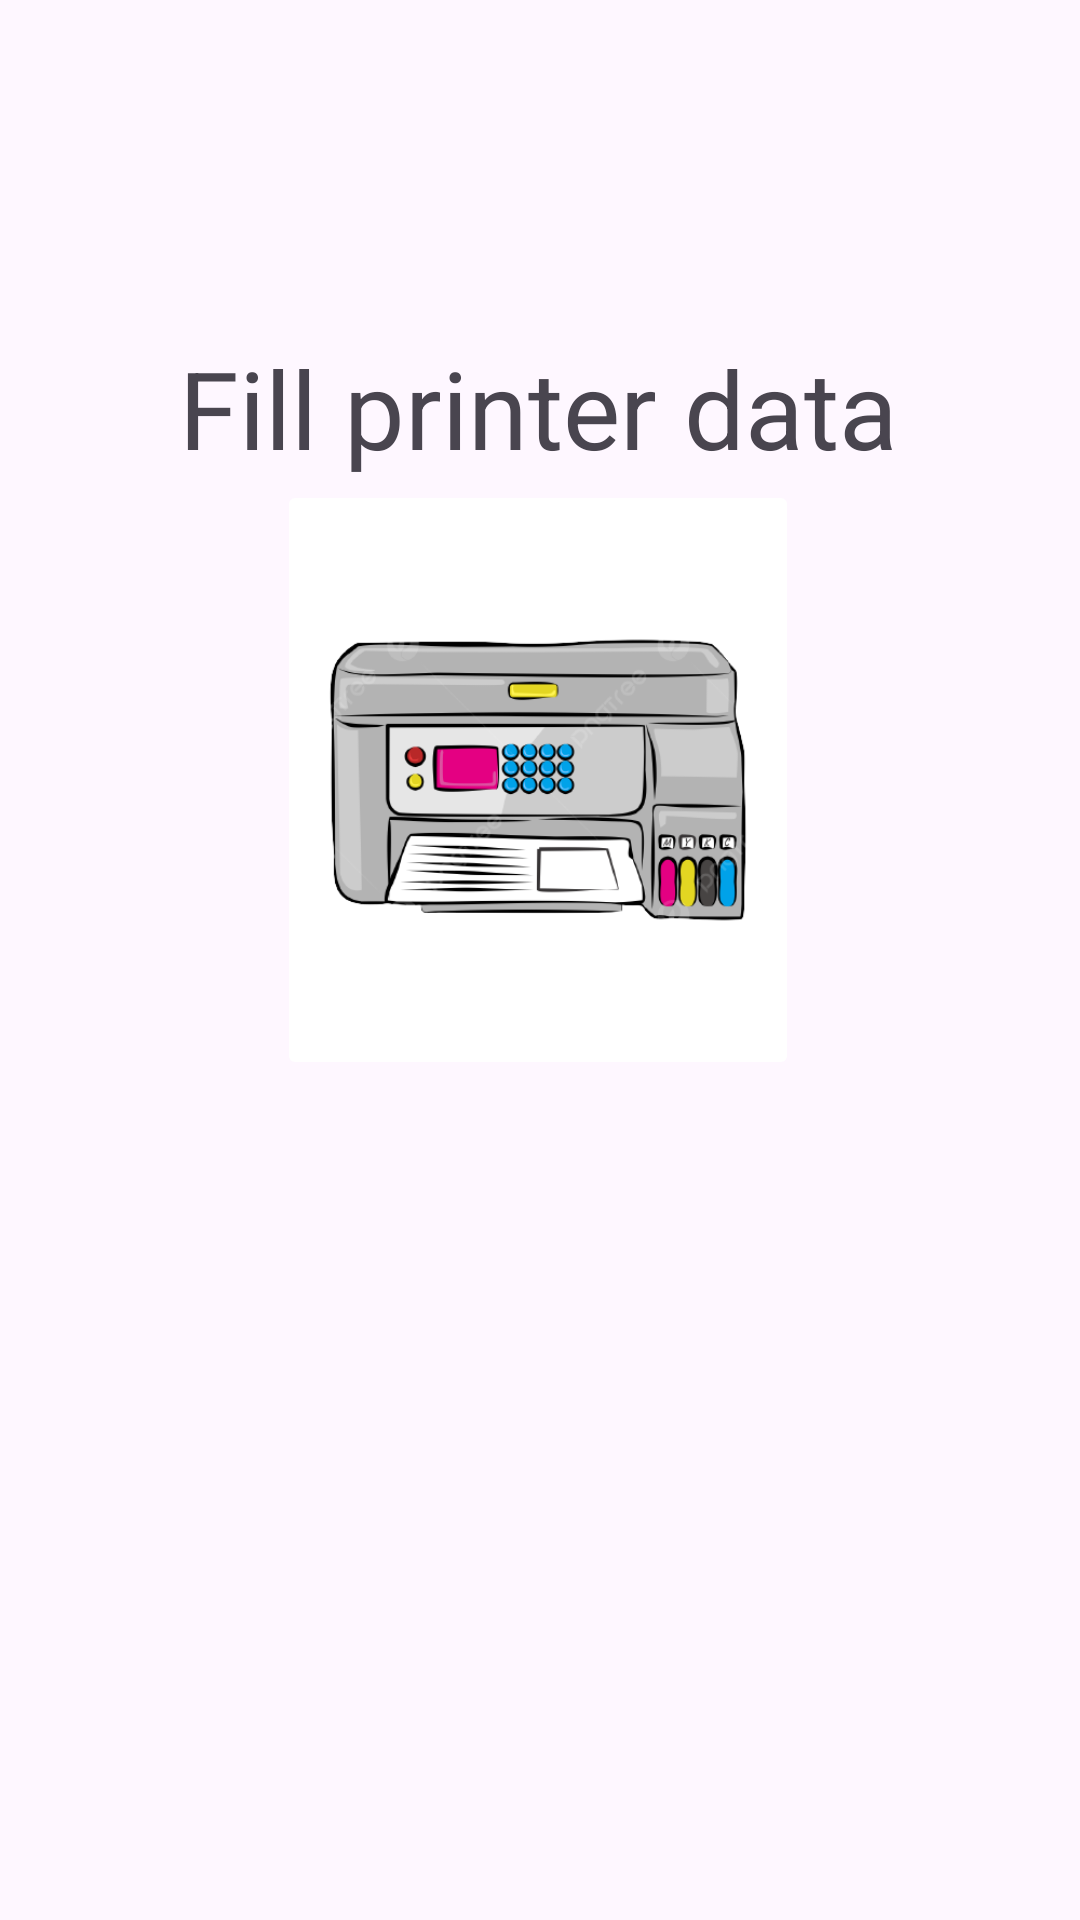

Produce the Android XML layout that renders to this screen, including the resource entries it uses.
<!-- AndroidManifest.xml: application theme Theme.AcquirePrinter -->
<!-- res/layout/fragment_my_stall.xml -->
<FrameLayout xmlns:android="http://schemas.android.com/apk/res/android"
    xmlns:app="http://schemas.android.com/apk/res-auto"
    xmlns:tools="http://schemas.android.com/tools"
    android:layout_width="match_parent"
    android:layout_height="match_parent"

    tools:context="com.stall.MyStall">

    
    <androidx.constraintlayout.widget.ConstraintLayout
        android:layout_width="match_parent"
        android:layout_height="match_parent">

        <TextView
            android:layout_width="wrap_content"
            android:layout_height="wrap_content"
            android:text="@string/fill_printer_data"
            android:textSize="36dp"
            app:layout_constraintBottom_toTopOf="@+id/printer_in_the_sky"
            app:layout_constraintEnd_toEndOf="parent"
            app:layout_constraintHorizontal_bias="0.496"
            app:layout_constraintStart_toStartOf="parent"
            app:layout_constraintTop_toTopOf="parent"
            app:layout_constraintVertical_bias="1.0" />

        <ImageButton
            android:id="@+id/printer_in_the_sky"
            android:layout_width="174dp"
            android:layout_height="200dp"
            android:layout_marginBottom="280dp"
            android:backgroundTint="@color/white"
            android:scaleType="centerCrop"
            android:src="@drawable/printerct_removebg"
            app:layout_constraintBottom_toBottomOf="parent"
            app:layout_constraintEnd_toEndOf="parent"
            app:layout_constraintHorizontal_bias="0.497"
            app:layout_constraintStart_toStartOf="parent" />
    </androidx.constraintlayout.widget.ConstraintLayout>


</FrameLayout>
<!-- resources referenced by this layout -->
<resources>
  <color name="white">#FFFFFFFF</color>
  <!-- drawable printerct_removebg: png bitmap (drawable, 52254 bytes) -->
  <string name="fill_printer_data">Fill printer data</string>
  <style name="Theme.AcquirePrinter" parent="Base.Theme.AcquirePrinter" />
  <style name="Base.Theme.AcquirePrinter" parent="Theme.Material3.DayNight.NoActionBar">
          
          <item name="colorPrimary">@color/dark_green</item>
      </style>
  <color name="dark_green">#059033</color>
</resources>
